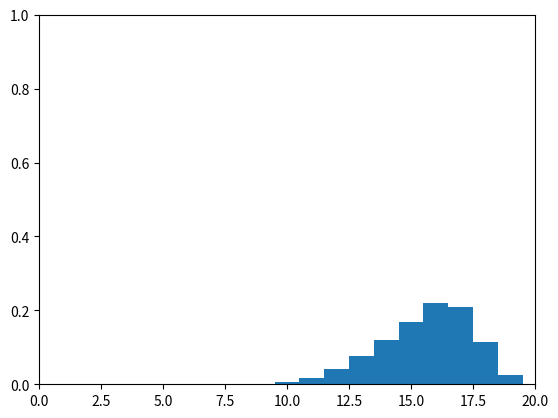

Here is the Python script that generated this plot:
# -*- coding: utf-8 -*-
"""
Created on Tue May 25 20:49:11 2021

[redacted]
"""
import numpy as np
import matplotlib.pyplot as plt

plt.ion()

def discrete_filter(bel, u):
    """
    caculate new belief Bel(x)
    
    arguments:
        bel -- current belief of robot podition x
        u -- move command -1 = backward, 1 = forward
    """
    bel_prime = np.zeros(bel.shape[0])
    #这里一定要注意，bel.shape = (20,) bel既不是一个行向量
    #也不是一个列向量，它仅仅是一个20维的数组/向量而已！
    #等效于 a = np.array([1,2,3]) a仅仅是一个三维向量！a.shape = (3,)
    # b = np.array([[1,2,3]]) b.shape = (1,3)
    
    if u == 1:
        for x in range(bel.shape[0]):
            if x >= 2:
                bel2 = bel[x-2]
            else:
                bel2 = 0
            if x >= 1:
                bel1 = bel[x-1]
            else:
                bel1 = 0
            bel0 = bel[x]
            
            if x < bel.shape[0]-1:
                bel_prime[x] = 0.25*bel0 + 0.5*bel1 + 0.25*bel2
            elif x == bel.shape[0]-1:
                bel_prime[x] = 1*bel0 + 0.75*bel1 + 0.25*bel2 
                
    if u == -1:
        for x in range(bel.shape[0]):
            if x < bel.shape[0]-2:
                bel2 = bel[x+2]
            else:
                bel2 = 0
            if x < bel.shape[0]-1:
                bel1 = bel[x+1]
            else:
                bel1 = 0;
            bel0 = bel[x]
            
            if x > 0:
                bel_prime[x] = 0.25*bel2 + 0.5*bel1 + 0.25*bel0
            elif x == 0:
                bel_prime[x] = 0.25*bel2 + 0.75*bel1 + 0.25*bel0
                
    return bel_prime

def plot_histogram(bel):
    plt.cla()
    plt.bar(range(0, bel.shape[0]), bel, width=1.0)
    plt.axis([0, bel.shape[0], 0, 1])
    plt.draw()
    plt.pause(1)
    
def main():
    bel = np.hstack((np.zeros(9), 1, np.zeros(10)))
    
    plt.figure()
    plt.ion()
    plt.show()
    
    for i in range(0, 9):
        plot_histogram(bel)
        bel = discrete_filter(bel, 1)
        print("sum belief", np.sum(bel))
        
    for i in range(0, 3):
        plot_histogram(bel)
        bel = discrete_filter(bel, -1)
        print("sum belief", np.sum(bel))
    
    plt.ioff()
    plt.show()
    
if __name__ == "__main__":
    main()
            
            
            
            
            
            
            
            
            
            
            
            
            
            
            
            
            
            